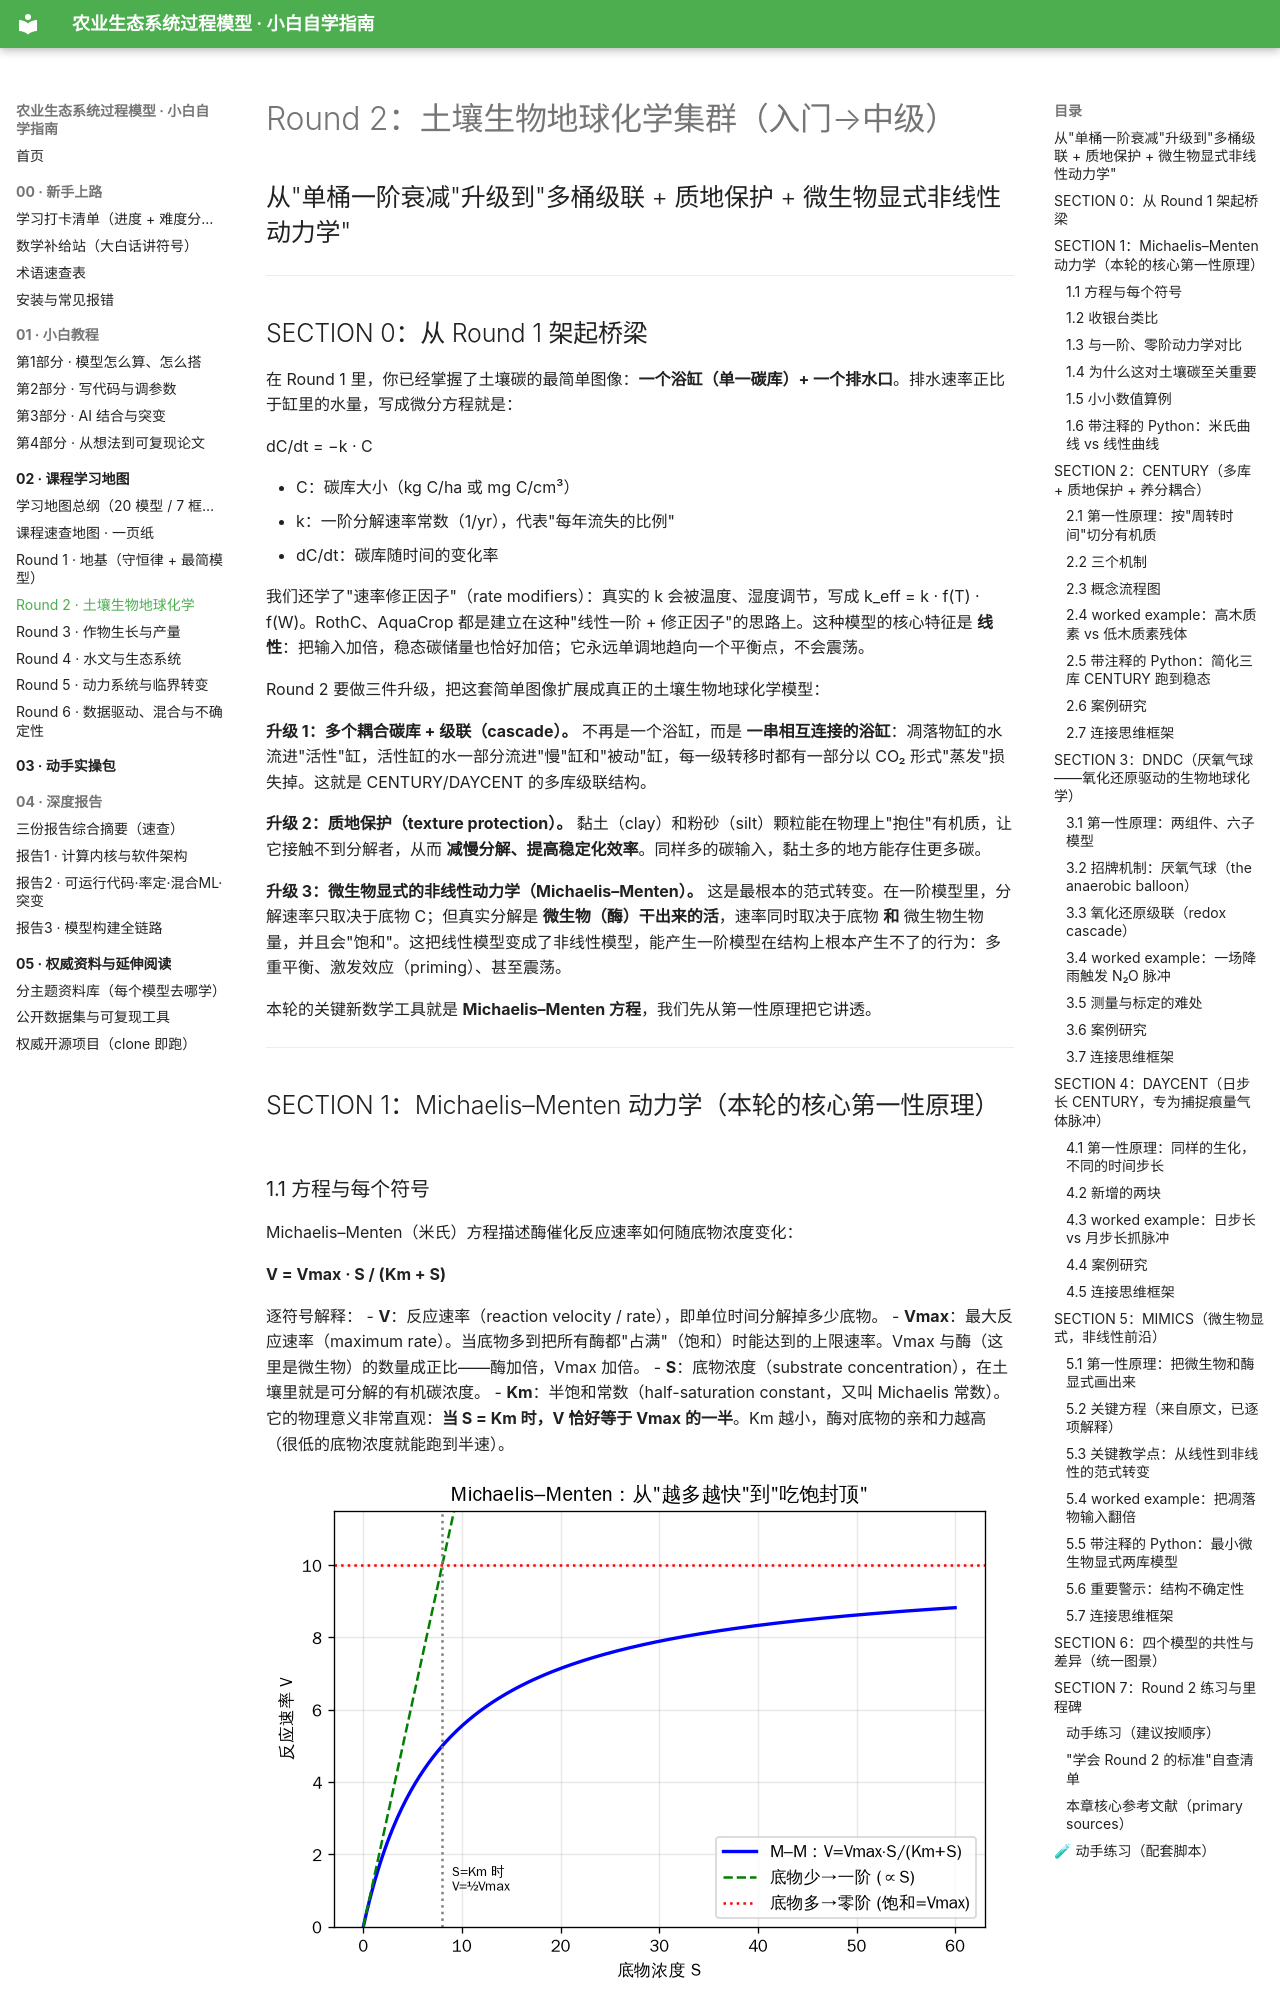

repository: FKNLEDGE/mechanic-models · page: 02_课程学习地图/Round2_土壤生物地球化学/index.html · generator: mkdocs

# Round 2：土壤生物地球化学集群（入门→中级）
## 从"单桶一阶衰减"升级到"多桶级联 + 质地保护 + 微生物显式非线性动力学"

---

## SECTION 0：从 Round 1 架起桥梁

在 Round 1 里，你已经掌握了土壤碳的最简单图像：**一个浴缸（单一碳库）+ 一个排水口**。排水速率正比于缸里的水量，写成微分方程就是：

dC/dt = −k · C

- C：碳库大小（kg C/ha 或 mg C/cm³）
- k：一阶分解速率常数（1/yr），代表"每年流失的比例"
- dC/dt：碳库随时间的变化率

我们还学了"速率修正因子"（rate modifiers）：真实的 k 会被温度、湿度调节，写成 k_eff = k · f(T) · f(W)。RothC、AquaCrop 都是建立在这种"线性一阶 + 修正因子"的思路上。这种模型的核心特征是 **线性**：把输入加倍，稳态碳储量也恰好加倍；它永远单调地趋向一个平衡点，不会震荡。

Round 2 要做三件升级，把这套简单图像扩展成真正的土壤生物地球化学模型：

**升级 1：多个耦合碳库 + 级联（cascade）。** 不再是一个浴缸，而是 **一串相互连接的浴缸**：凋落物缸的水流进"活性"缸，活性缸的水一部分流进"慢"缸和"被动"缸，每一级转移时都有一部分以 CO₂ 形式"蒸发"损失掉。这就是 CENTURY/DAYCENT 的多库级联结构。

**升级 2：质地保护（texture protection）。** 黏土（clay）和粉砂（silt）颗粒能在物理上"抱住"有机质，让它接触不到分解者，从而 **减慢分解、提高稳定化效率**。同样多的碳输入，黏土多的地方能存住更多碳。

**升级 3：微生物显式的非线性动力学（Michaelis–Menten）。** 这是最根本的范式转变。在一阶模型里，分解速率只取决于底物 C；但真实分解是 **微生物（酶）干出来的活**，速率同时取决于底物 **和** 微生物生物量，并且会"饱和"。这把线性模型变成了非线性模型，能产生一阶模型在结构上根本产生不了的行为：多重平衡、激发效应（priming）、甚至震荡。

本轮的关键新数学工具就是 **Michaelis–Menten 方程**，我们先从第一性原理把它讲透。

---

## SECTION 1：Michaelis–Menten 动力学（本轮的核心第一性原理）

### 1.1 方程与每个符号

Michaelis–Menten（米氏）方程描述酶催化反应速率如何随底物浓度变化：

**V = Vmax · S / (Km + S)**

逐符号解释：
- **V**：反应速率（reaction velocity / rate），即单位时间分解掉多少底物。
- **Vmax**：最大反应速率（maximum rate）。当底物多到把所有酶都"占满"（饱和）时能达到的上限速率。Vmax 与酶（这里是微生物）的数量成正比——酶加倍，Vmax 加倍。
- **S**：底物浓度（substrate concentration），在土壤里就是可分解的有机碳浓度。
- **Km**：半饱和常数（half-saturation constant，又叫 Michaelis 常数）。它的物理意义非常直观：**当 S = Km 时，V 恰好等于 Vmax 的一半**。Km 越小，酶对底物的亲和力越高（很低的底物浓度就能跑到半速）。

![Michaelis–Menten：底物少时近似一阶（∝S），底物多时饱和封顶到 Vmax。](../img/michaelis_menten.png)

<small>↑ Michaelis–Menten：底物少时近似一阶（∝S），底物多时饱和封顶到 Vmax。</small>


### 1.2 收银台类比

想象一家超市收银台。**顾客 = 底物 S，收银员 = 酶/微生物，结账速度 = V。**

- 顾客很少时（S 很小）：收银员闲着，来一个结一个，结账总速率几乎正比于顾客流量——这时近似 **线性**。
- 顾客爆满时（S 很大）：收银员手已经飞快，再多顾客也只能排队，结账速率顶到天花板 Vmax——这就是 **饱和**。
- Km 就是"当结账速率达到最大一半时门口排了多少顾客"。一个手脚麻利（高亲和力）的收银员，很少顾客就能达到半速，对应小 Km。

关键洞见：**多请一个收银员（增加微生物生物量），天花板 Vmax 就抬高。** 这正是米氏动力学和一阶动力学最根本的区别——速率依赖"工人"的数量。

### 1.3 与一阶、零阶动力学对比

把米氏方程在两个极端展开，就能看清它如何"包含"了一阶和零阶：

- **当 S ≪ Km（底物稀少）**：分母 Km + S ≈ Km，于是 V ≈ (Vmax/Km) · S。这是 **一阶动力学**（V 正比于 S），就是 Round 1 的 dC/dt = −k·C，其中 k = Vmax/Km。
- **当 S ≫ Km（底物饱和）**：分母 Km + S ≈ S，于是 V ≈ Vmax。这是 **零阶动力学**（速率恒定，与 S 无关）。

所以米氏曲线是一条 **从原点近似直线上升、然后弯折趋于水平渐近线 Vmax 的双曲线**。一阶动力学（V = k·S）则是一条永远不饱和的直线，底物越多速率越快，没有上限——这在底物极多时显然不真实。
